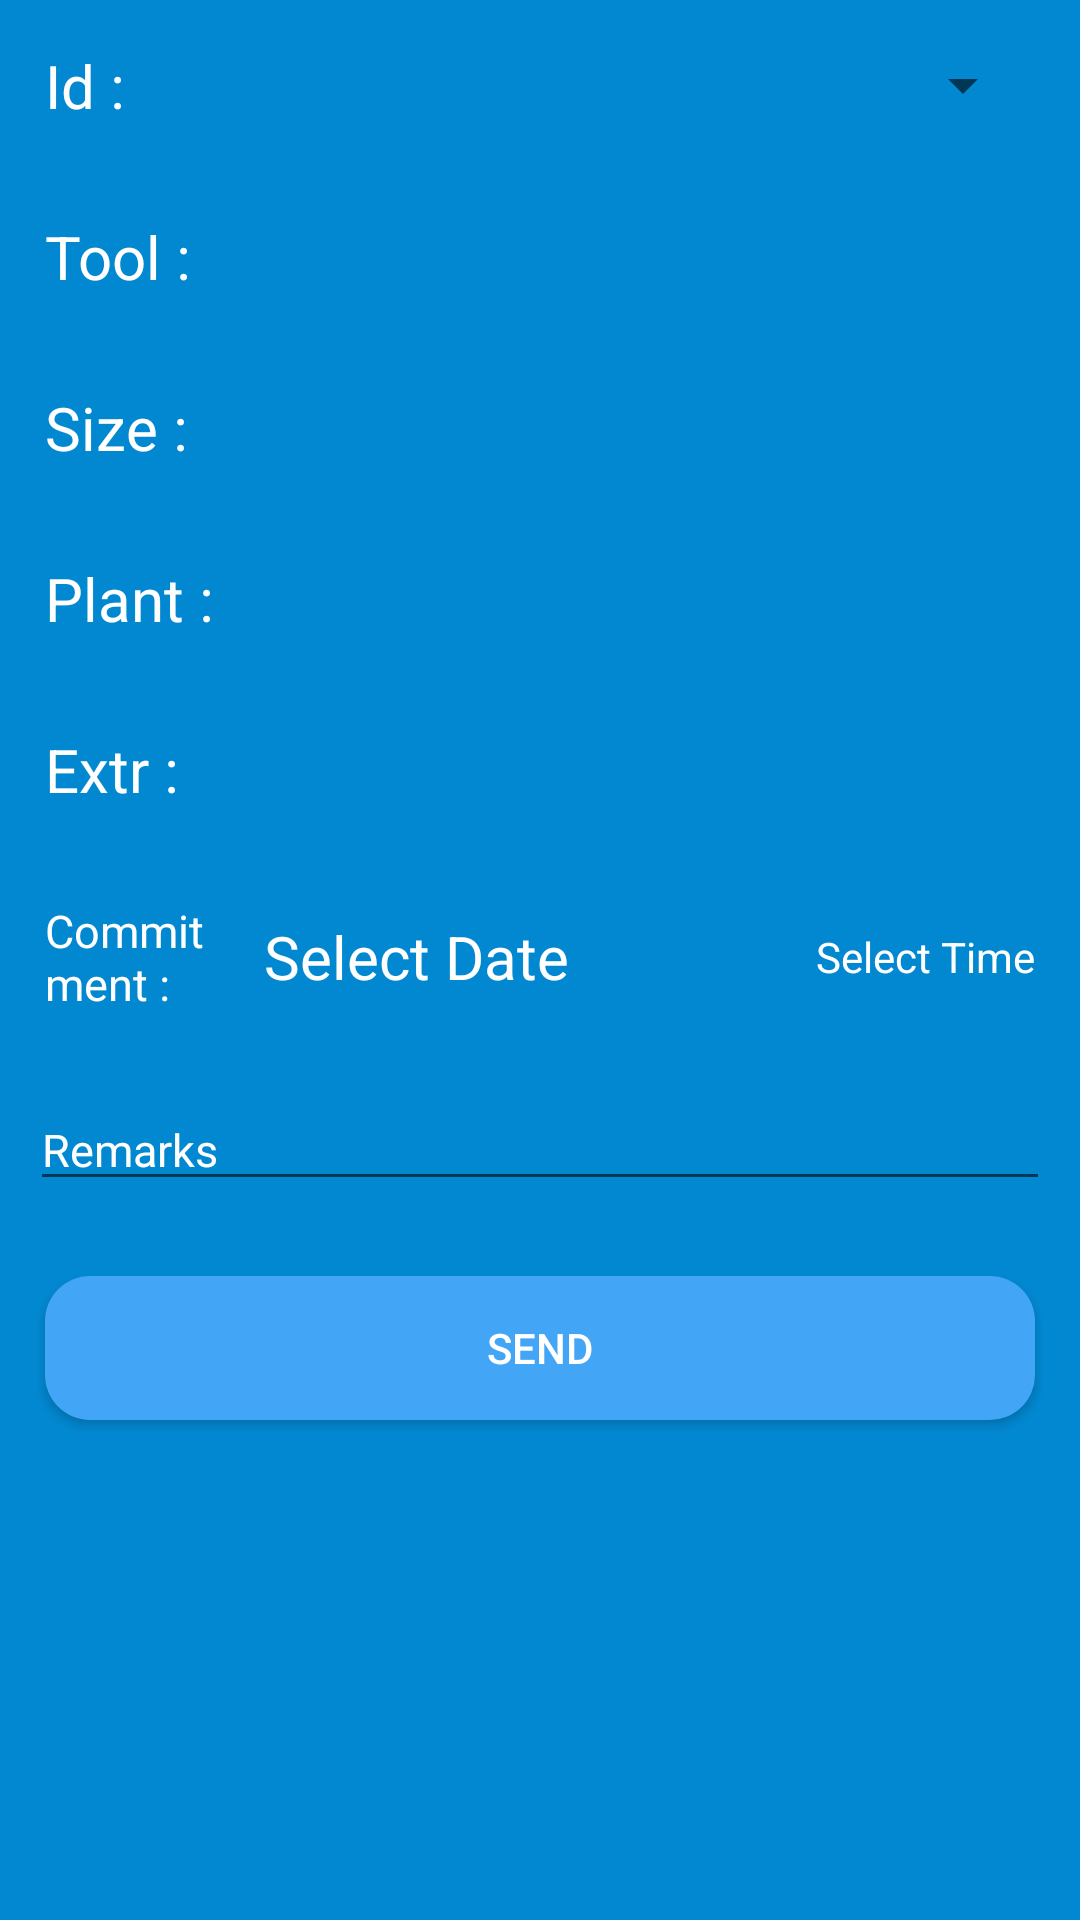

Reconstruct the res/layout file that produces this screen, plus the resources it refers to.
<!-- AndroidManifest.xml: application theme AppTheme -->
<!-- res/layout/activity_manufacturing.xml -->
<?xml version="1.0" encoding="utf-8"?>
<ScrollView xmlns:android="http://schemas.android.com/apk/res/android"
    xmlns:app="http://schemas.android.com/apk/res-auto"
    xmlns:tools="http://schemas.android.com/tools"
    android:layout_width="match_parent"
    android:layout_height="match_parent"
    android:background="@color/background"
    tools:context=".ManufacturingActivity">


    <LinearLayout
        android:layout_width="match_parent"
        android:layout_height="wrap_content"
        android:orientation="vertical">
        <LinearLayout
            android:layout_width="match_parent"
            android:layout_height="match_parent"
            android:orientation="horizontal"
            android:layout_margin="5sp">
            <TextView
                android:id="@+id/tv_Docid"
                android:layout_width="wrap_content"
                android:layout_height="match_parent"
                android:text="Id :"
                android:textColor="@color/white"
                android:gravity="center"
                android:textSize="20sp"
                android:layout_margin="10sp"/>
            <Spinner
                android:id="@+id/spin_docid"
                android:layout_width="match_parent"
                android:layout_height="match_parent"
                android:layout_margin="10sp"
                android:layout_weight="1"/>
        </LinearLayout>
        <LinearLayout
            android:layout_width="match_parent"
            android:layout_height="match_parent"
            android:orientation="horizontal"
            android:layout_margin="5sp">
            <TextView
                android:id="@+id/tv_tool"
                android:layout_width="wrap_content"
                android:layout_height="match_parent"
                android:text="@string/tool"
                android:textColor="@color/white"
                android:textSize="20sp"
                android:layout_margin="10sp"/>
            <TextView
                android:id="@+id/tv_c_tool"
                android:layout_width="match_parent"
                android:layout_height="match_parent"
                android:layout_margin="10sp"
                android:layout_weight="1"
                android:textSize="20sp"
                android:textColor="@color/white" />
        </LinearLayout>

        <RadioGroup
            android:id="@+id/rd_c_group"
            android:layout_width="match_parent"
            android:layout_height="0dp"
            android:orientation="horizontal"
            android:layout_margin="5sp"
            android:layout_weight="2"
            android:visibility="gone">
            <RadioButton
                android:id="@+id/c_existing"
                android:layout_width="0sp"
                android:layout_height="match_parent"
                android:layout_margin="10sp"
                android:textSize="20sp"
                android:text="@string/existing"
                android:textColor="@color/white"
                android:layout_weight="1"/>
            <RadioButton
                android:id="@+id/c_New"
                android:layout_width="0sp"
                android:layout_height="match_parent"
                android:layout_margin="10sp"
                android:textSize="20sp"
                android:text="@string/New"
                android:textColor="@color/white"
                android:layout_weight="1"/>
        </RadioGroup>

        <LinearLayout
            android:layout_width="match_parent"
            android:layout_height="match_parent"
            android:orientation="horizontal"
            android:layout_margin="5sp">
            <TextView
                android:layout_width="wrap_content"
                android:layout_height="wrap_content"
                android:text="@string/size"
                android:textColor="@color/white"
                android:textSize="20sp"
                android:layout_gravity="center_vertical"
                android:layout_margin="10sp"/>
            <TextView
                android:id="@+id/et_c_size"
                android:layout_width="match_parent"
                android:layout_height="match_parent"
                android:inputType="textShortMessage"
                android:textColor="@color/white"
                android:textSize="20sp"
                android:layout_margin="10sp"
                tools:ignore="TextFields" />
        </LinearLayout>

        <LinearLayout
            android:layout_width="match_parent"
            android:layout_height="match_parent"
            android:orientation="horizontal"
            android:layout_margin="5sp">
            <TextView
                android:id="@+id/tv_plant"
                android:layout_width="wrap_content"
                android:layout_height="match_parent"
                android:text="@string/plant"
                android:textColor="@color/white"
                android:textSize="20sp"
                android:layout_margin="10sp"/>
            <TextView
                android:id="@+id/tv_c_plant"
                android:layout_width="match_parent"
                android:layout_height="match_parent"
                android:layout_margin="10sp"
                android:textSize="20sp"
                android:layout_weight="1"
                android:textColor="@color/white" />
        </LinearLayout>

        <LinearLayout
            android:layout_width="match_parent"
            android:layout_height="match_parent"
            android:orientation="horizontal"
            android:layout_margin="5sp">
            <TextView
                android:id="@+id/tv_extr"
                android:layout_width="wrap_content"
                android:layout_height="match_parent"
                android:text="@string/extr"
                android:textColor="@color/white"
                android:textSize="20sp"
                android:layout_margin="10sp"/>
            <TextView
                android:id="@+id/tv_c_extr"
                android:layout_width="match_parent"
                android:layout_height="match_parent"
                android:layout_margin="10sp"
                android:layout_weight="1"
                android:textSize="20sp"
                android:textColor="@color/white" />
        </LinearLayout>
        <LinearLayout
            android:layout_width="match_parent"
            android:layout_height="match_parent"
            android:orientation="horizontal"
            android:layout_margin="5sp"
            android:visibility="gone">
            <TextView
                android:layout_width="wrap_content"
                android:layout_height="wrap_content"
                android:text="@string/handed_over"
                android:textColor="@color/white"
                android:textSize="15sp"
                android:layout_gravity="center_vertical"
                android:layout_margin="10sp"/>
            <TextView
                android:id="@+id/tv_handeddate"
                android:layout_width="match_parent"
                android:layout_height="wrap_content"
                android:text="@string/select_date"
                android:textColor="@color/white"
                android:textSize="20sp"
                android:layout_gravity="center_vertical"
                android:layout_margin="10sp"
                android:layout_weight="1"/>
            <TextView
                android:id="@+id/tv_handedtime"
                android:layout_width="wrap_content"
                android:layout_height="match_parent"
                android:text="@string/select_time"
                android:textColor="@color/white"
                android:layout_gravity="center_vertical"
                android:layout_margin="10sp"
                android:gravity="center"/>

        </LinearLayout>

        <LinearLayout
            android:layout_width="match_parent"
            android:layout_height="match_parent"
            android:orientation="horizontal"
            android:layout_margin="5sp">
            <TextView
                android:layout_width="wrap_content"
                android:layout_height="wrap_content"
                android:text="@string/commitment"
                android:textColor="@color/white"
                android:textSize="15sp"
                android:layout_gravity="center_vertical"
                android:layout_margin="10sp"/>
            <TextView
                android:id="@+id/tv_commitdate"
                android:layout_width="match_parent"
                android:layout_height="wrap_content"
                android:text="@string/select_date"
                android:textColor="@color/white"
                android:textSize="20sp"
                android:layout_gravity="center_vertical"
                android:layout_margin="10sp"
                android:layout_weight="1"/>
            <TextView
                android:id="@+id/tv_committime"
                android:layout_width="wrap_content"
                android:layout_height="match_parent"
                android:text="@string/select_time"
                android:textColor="@color/white"
                android:layout_gravity="center_vertical"
                android:layout_margin="10sp"
                android:gravity="center"/>

        </LinearLayout>

        <LinearLayout
            android:layout_width="match_parent"
            android:layout_height="match_parent"
            android:orientation="horizontal"
            android:layout_margin="10sp">
            <EditText
                android:id="@+id/et_c_remarks"
                android:layout_width="match_parent"
                android:layout_height="match_parent"
                android:inputType="textLongMessage"
                android:textSize="15sp"
                android:textColor="@color/white"
                android:hint="Remarks"
                android:textColorHint="@color/white"/>
        </LinearLayout>

        <LinearLayout
            android:layout_width="match_parent"
            android:layout_height="match_parent"
            android:orientation="horizontal"
            android:layout_margin="5sp">
            <Button
                android:id="@+id/btn_c_send"
                android:layout_width="match_parent"
                android:layout_height="match_parent"
                android:layout_margin="10sp"
                android:text="@string/send"
                android:elevation="5sp"
                android:background="@drawable/darkgreen"
                android:textColor="@color/white"
                android:layout_weight="1"/>
        </LinearLayout>
    </LinearLayout>

</ScrollView>
<!-- resources referenced by this layout -->
<resources>
  <color name="background">#0288D1</color>
  <color name="white">#ffffff</color>
  <!-- drawable darkgreen (drawable) -->
  <?xml version="1.0" encoding="utf-8"?>
  <shape xmlns:android="http://schemas.android.com/apk/res/android"
      android:shape="rectangle">
  
      <solid
          android:color="@color/colorPrimary"/>
  
      <corners
          android:radius="15sp"/>
  </shape>
  <string name="New">New</string>
  <string name="commitment">Commit\nment :</string>
  <string name="existing">Existing</string>
  <string name="extr">Extr :</string>
  <string name="handed_over">Handed \n over :</string>
  <string name="plant">Plant :</string>
  <string name="select_date">Select Date</string>
  <string name="select_time">Select Time</string>
  <string name="send">send</string>
  <string name="size">Size :</string>
  <string name="tool">Tool :</string>
  <style name="AppTheme" parent="Theme.AppCompat.Light.DarkActionBar">
          
          <item name="colorPrimary">@color/colorPrimary</item>
          <item name="colorPrimaryDark">@color/colorPrimaryDark</item>
          <item name="colorAccent">@color/colorAccent</item>
      </style>
  <color name="colorPrimary">#42A5F5</color>
  <color name="colorPrimaryDark">#1976D2</color>
  <color name="colorAccent">#D81B60</color>
</resources>
